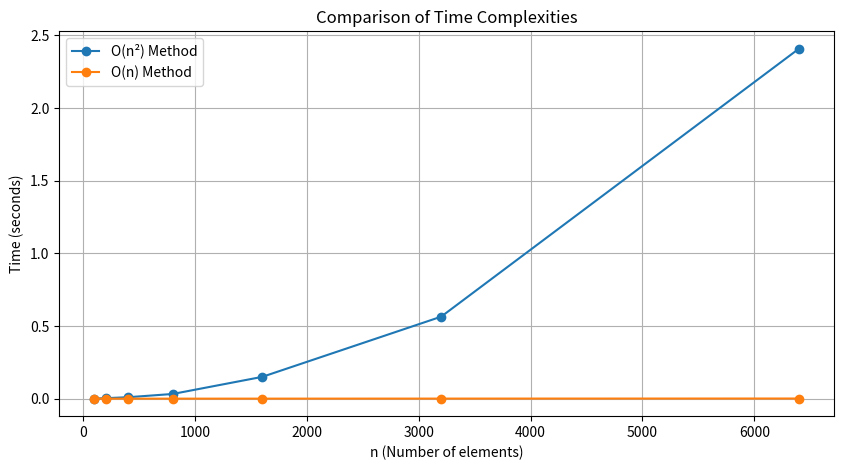

This chart was generated by the following Python code:
import time
import matplotlib.pyplot as plt
import numpy as np

def average_n2(X):
    n = len(X)
    A = [0] * n
    for i in range(n):
        total = 0
        for j in range(i + 1):
            total += X[j]
        A[i] = total / (i + 1)
    return A

def average_n(X):
    n = len(X)
    A = [0] * n
    total = 0
    for i in range(n):
        total += X[i]
        A[i] = total / (i + 1)
    return A

def measure_time(func, X):
    start_time = time.time()
    func(X)
    end_time = time.time()
    return end_time - start_time

def main():
    ns = [100, 200, 400, 800, 1600, 3200, 6400]
    times_n2 = []
    times_n = []

    for n in ns:
        X = np.random.rand(n)
        
        time_n2 = measure_time(average_n2, X)
        times_n2.append(time_n2)
        
        time_n = measure_time(average_n, X)
        times_n.append(time_n)

    # Plotting the results
    plt.figure(figsize=(10, 5))
    plt.plot(ns, times_n2, label='O(n²) Method', marker='o')
    plt.plot(ns, times_n, label='O(n) Method', marker='o')
    plt.xlabel('n (Number of elements)')
    plt.ylabel('Time (seconds)')
    plt.title('Comparison of Time Complexities')
    plt.legend()
    plt.grid(True)
    plt.show()

if __name__ == "__main__":
    main()
